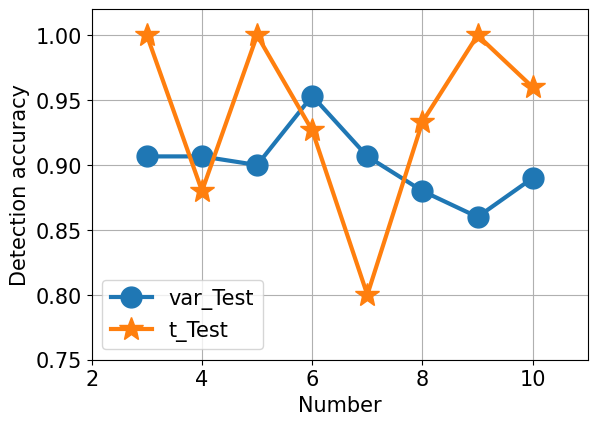

This chart was generated by the following Python code:
import pandas as pd
import numpy as np
import seaborn as sns
import matplotlib.pyplot as plt
from pylab import *
mpl.rcParams['font.sans-serif'] = ['Arial']
x = [3,4,5,6,7,8,9,10]
y1 = [0.9066667,0.9066667,0.9,0.9533333,0.9066667,0.88,0.86,0.89]
y2=  [1,0.88,1,0.9266667,0.8,0.933333,1,0.96]

font1 = {
    'family' : 'Arial',
    'weight':'normal',
    'size':15,
}
plt.xlim(2,11)  # 限定横轴的范围
plt.ylim(0.75, 1.02)  # 限定纵轴的范围
plt.plot(x, y1, marker='o', ms=15, label=u'var_Test',lw=3)
plt.plot(x, y2, marker='*', ms=18, label=u't_Test',lw=3)
font2 = {
    'family' : 'Arial',
    'weight':'normal',
    'size':15,
}
plt.tick_params(labelsize=15)
plt.legend(loc=3,prop=font2)  # 让图例生效
plt.grid()
plt.margins(0)
plt.subplots_adjust(bottom=0.15)
plt.xlabel(u"Number",font1) #X轴标签
plt.ylabel("Detection accuracy",font1) #Y轴标签
plt.savefig("./temp.png")
plt.show()
